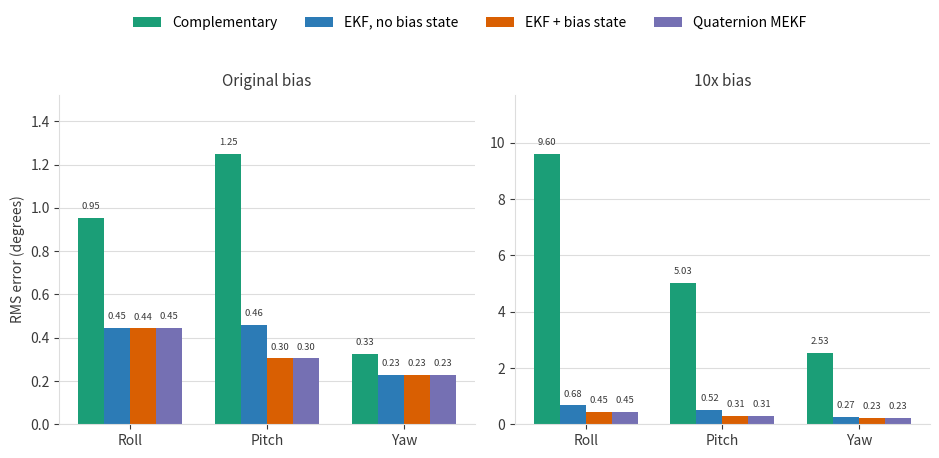

Write the Python code that produced this figure.
"""Generate rms_comparison.png from the ekf_rms.py results for the README."""

import matplotlib.pyplot as plt
import numpy as np

axes_labels = ["Roll", "Pitch", "Yaw"]
filters = ["Complementary", "EKF, no bias state", "EKF + bias state", "Quaternion MEKF"]

data = {
    "Original bias": {
        "Complementary": [0.954, 1.249, 0.327],
        "EKF, no bias state": [0.445, 0.460, 0.230],
        "EKF + bias state": [0.443, 0.305, 0.229],
        "Quaternion MEKF": [0.445, 0.305, 0.230],
    },
    "10x bias": {
        "Complementary": [9.603, 5.029, 2.534],
        "EKF, no bias state": [0.681, 0.521, 0.268],
        "EKF + bias state": [0.449, 0.308, 0.229],
        "Quaternion MEKF": [0.452, 0.308, 0.231],
    },
}

color_comp = "#1B9E77"
color_angle = "#2C7BB6"
color_raw = "#D95F02"
color_quat = "#7570B3"
colors = [color_comp, color_angle, color_raw, color_quat]
ink = "#3A3A3A"
grid_color = "#DDDDDD"

fig, axs = plt.subplots(1, 2, figsize=(9.5, 4.6)) #own y-scale per panel: complementary's 10x values dwarf the EKFs'

for ax, (panel_title, series) in zip(axs, data.items()):
    x = np.arange(len(axes_labels))
    width = 0.19
    y_max = max(v for vals in series.values() for v in vals) * 1.22

    for i, f in enumerate(filters):
        offset = (i - (len(filters) - 1) / 2) * width
        bars = ax.bar(x + offset, series[f], width, label=f, color=colors[i])
        for b in bars:
            ax.text(b.get_x() + b.get_width()/2, b.get_height() + y_max*0.02,
                     f"{b.get_height():.2f}", ha="center", va="bottom", fontsize=6.8, color=ink)

    ax.set_title(panel_title, fontsize=11, color=ink)
    ax.set_xticks(x)
    ax.set_xticklabels(axes_labels, color=ink)
    ax.set_ylim(0, y_max)
    ax.spines["top"].set_visible(False)
    ax.spines["right"].set_visible(False)
    ax.spines["left"].set_color(grid_color)
    ax.spines["bottom"].set_color(grid_color)
    ax.tick_params(colors=ink)
    ax.yaxis.grid(True, color=grid_color, linewidth=0.8)
    ax.set_axisbelow(True)

axs[0].set_ylabel("RMS error (degrees)", color=ink)
handles, labels = axs[0].get_legend_handles_labels()
fig.legend(handles, labels, loc="upper center", ncol=4, frameon=False, bbox_to_anchor=(0.5, 1.0))
fig.tight_layout(rect=[0, 0, 1, 0.88])
fig.savefig("rms_comparison.png", dpi=150, facecolor="white")
print("wrote rms_comparison.png")
